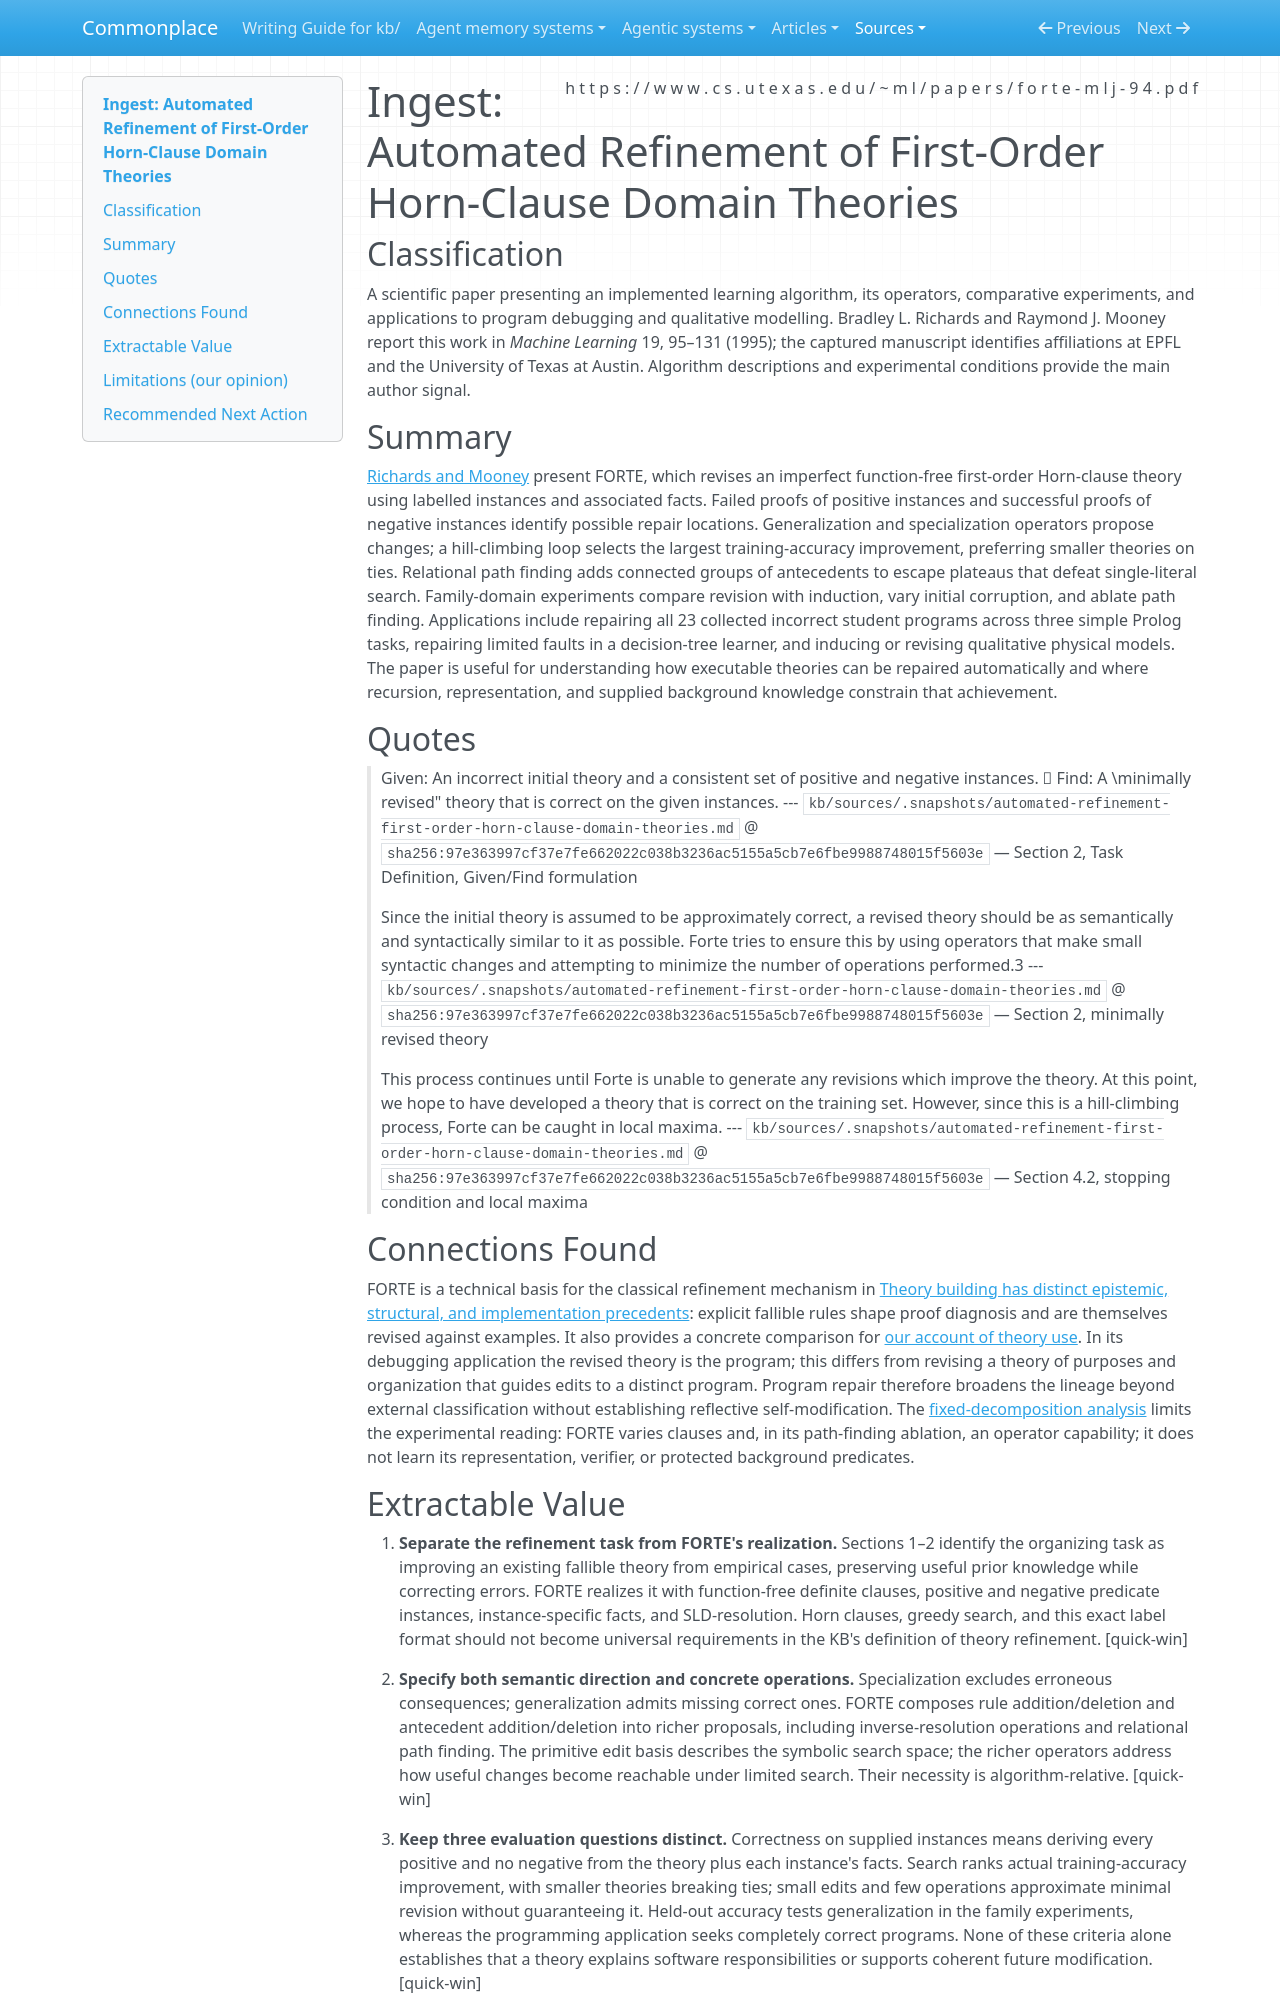

repository: zby/commonplace · page: sources/automated-refinement-first-order-horn-clause-domain-theories.ingest/index.html · generator: mkdocs

---
description: "FORTE revises executable Horn-clause theories from examples, separating proof-guided repair from theory-guided software modification and exposing language and evaluation limits."
source: https://www.cs.utexas.edu/~ml/papers/forte-mlj-94.pdf
captured: "2026-09-08"
capture: pdftotext
capture_scope: full-source
genre: scientific-paper
snapshot_sha256: 97e363997cf37e7fe662022c038b3236ac5155a5cb7e6fbe9988748015f5603e
ingested: "2026-09-08"
occasion: "What objects, operations, evaluation criteria, and representation choices define theory refinement? Which are essential to the concept, which belong to particular algorithms, and how does its application to program debugging compare with refinement of theories used to guide software modification?"
type: types/ingest-report.md
domains: [theory-refinement, inductive-logic-programming, program-debugging, knowledge-representation]
---

# Ingest: Automated Refinement of First-Order Horn-Clause Domain Theories

## Classification

A scientific paper presenting an implemented learning algorithm, its operators, comparative experiments, and applications to program debugging and qualitative modelling. Bradley L. Richards and Raymond J. Mooney report this work in *Machine Learning* 19, 95–131 (1995); the captured manuscript identifies affiliations at EPFL and the University of Texas at Austin. Algorithm descriptions and experimental conditions provide the main author signal.

## Summary

[Richards and Mooney](https://www.cs.utexas.edu/~ml/papers/forte-mlj-94.pdf) present FORTE, which revises an imperfect function-free first-order Horn-clause theory using labelled instances and associated facts. Failed proofs of positive instances and successful proofs of negative instances identify possible repair locations. Generalization and specialization operators propose changes; a hill-climbing loop selects the largest training-accuracy improvement, preferring smaller theories on ties. Relational path finding adds connected groups of antecedents to escape plateaus that defeat single-literal search. Family-domain experiments compare revision with induction, vary initial corruption, and ablate path finding. Applications include repairing all 23 collected incorrect student programs across three simple Prolog tasks, repairing limited faults in a decision-tree learner, and inducing or revising qualitative physical models. The paper is useful for understanding how executable theories can be repaired automatically and where recursion, representation, and supplied background knowledge constrain that achievement.

## Quotes

> Given: An incorrect initial theory and a consistent set of positive and negative
> instances.
>  Find: A \minimally revised" theory that is correct on the given instances.
> --- `kb/sources/.snapshots/automated-refinement-first-order-horn-clause-domain-theories.md` @ `sha256:97e363997cf37e7fe662022c038b3236ac5155a5cb7e6fbe9988748015f5603e` — Section 2, Task Definition, Given/Find formulation

> Since the initial theory
> is assumed to be approximately correct, a revised theory should be as semantically
> and syntactically similar to it as possible. Forte tries to ensure this by using operators that make small syntactic changes and attempting to minimize the number
> of operations performed.3
> --- `kb/sources/.snapshots/automated-refinement-first-order-horn-clause-domain-theories.md` @ `sha256:97e363997cf37e7fe662022c038b3236ac5155a5cb7e6fbe9988748015f5603e` — Section 2, minimally revised theory

> This process continues until Forte is unable to generate any revisions which
> improve the theory. At this point, we hope to have developed a theory that is
> correct on the training set. However, since this is a hill-climbing process, Forte
> can be caught in local maxima.
> --- `kb/sources/.snapshots/automated-refinement-first-order-horn-clause-domain-theories.md` @ `sha256:97e363997cf37e7fe662022c038b3236ac5155a5cb7e6fbe9988748015f5603e` — Section 4.2, stopping condition and local maxima

## Connections Found

FORTE is a technical basis for the classical refinement mechanism in [Theory building has distinct epistemic, structural, and implementation precedents](../theory/theory-building-has-distinct-precedents.md): explicit fallible rules shape proof diagnosis and are themselves revised against examples. It also provides a concrete comparison for [our account of theory use](../theory/definitions/theory-builder.md#exclusions). In its debugging application the revised theory is the program; this differs from revising a theory of purposes and organization that guides edits to a distinct program. Program repair therefore broadens the lineage beyond external classification without establishing reflective self-modification. The [fixed-decomposition analysis](../theory/learning-inside-a-fixed-decomposition-inherits-its-mistakes.md) limits the experimental reading: FORTE varies clauses and, in its path-finding ablation, an operator capability; it does not learn its representation, verifier, or protected background predicates.
